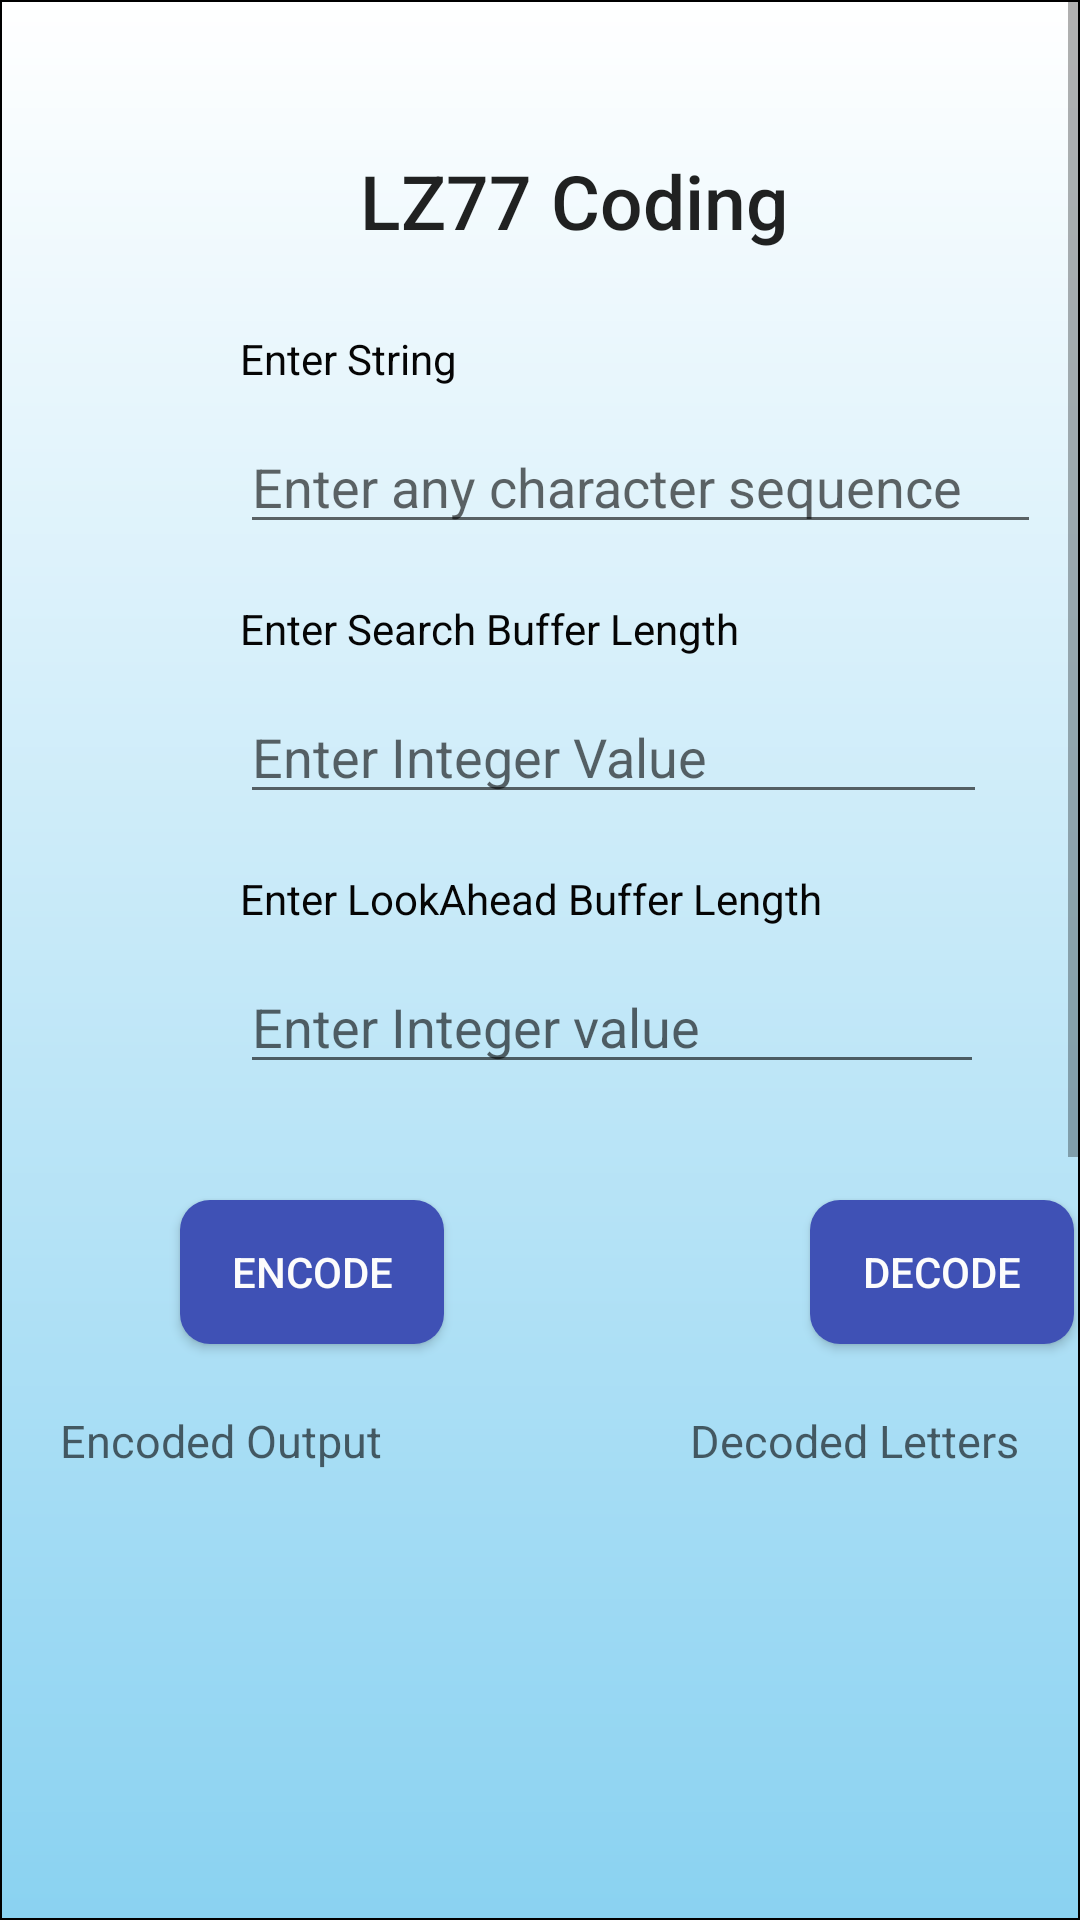

This screen was rendered from an Android layout file. Write that file and the resources it references.
<!-- AndroidManifest.xml: application theme AppTheme -->
<!-- res/layout/activity_lz7.xml -->
<?xml version="1.0" encoding="utf-8"?>
<RelativeLayout xmlns:android="http://schemas.android.com/apk/res/android"
    xmlns:app="http://schemas.android.com/apk/res-auto"
    xmlns:tools="http://schemas.android.com/tools"
    android:layout_width="match_parent"
    android:layout_height="match_parent"
    android:background="@drawable/name"

    tools:context=".lz7">

    <ScrollView
        android:layout_width="match_parent"
        android:layout_height="match_parent">
        <RelativeLayout
            android:layout_width="match_parent"
            android:layout_height="match_parent">


            <TextView
                android:id="@+id/l"
                android:layout_width="183dp"
                android:layout_height="wrap_content"
                android:layout_marginLeft="120dp"
                android:layout_marginTop="50dp"
                android:text="LZ77 Coding"
                android:textAppearance="@style/TextAppearance.AppCompat.Body2"
                android:textSize="25dp" />

            <TextView
                android:id="@+id/tv1"
                android:layout_width="wrap_content"
                android:layout_height="wrap_content"
                android:layout_marginLeft="80dp"
                android:layout_marginTop="110dp"
                android:text="Enter String "
                android:textColor="@color/black" />

            <EditText
                android:id="@+id/et1"
                android:layout_width="267dp"
                android:layout_height="wrap_content"
                android:layout_marginLeft="80dp"
                android:layout_marginTop="140dp"
                android:ems="10"
                android:hint="Enter any character sequence"
                android:inputType="textPersonName" />

    <TextView
        android:id="@+id/tv2"
        android:layout_width="wrap_content"
        android:layout_height="wrap_content"
        android:layout_marginLeft="80dp"
        android:textColor="@color/black"
        android:layout_marginTop="200dp"
        android:text="Enter Search Buffer Length " />

            <EditText
                android:id="@+id/et2"
                android:layout_width="249dp"
                android:layout_height="wrap_content"
                android:layout_marginLeft="80dp"
                android:layout_marginTop="230dp"
                android:ems="10"
                android:hint="Enter Integer Value"
                android:inputType="textPersonName" />

    <TextView
        android:id="@+id/tv3"
        android:layout_width="wrap_content"
        android:layout_height="wrap_content"
        android:layout_marginLeft="80dp"
        android:textColor="@color/black"
        android:layout_marginTop="290dp"
        android:text="Enter LookAhead Buffer Length" />

            <EditText
                android:id="@+id/et3"
                android:layout_width="248dp"
                android:layout_height="wrap_content"
                android:layout_marginLeft="80dp"
                android:layout_marginTop="320dp"
                android:ems="10"
                android:hint="Enter Integer value"
                android:inputType="textPersonName" />

    <Button
        android:id="@+id/b1"
        android:layout_width="wrap_content"
        android:layout_height="wrap_content"
        android:textColor="@color/white"
        android:background="@drawable/button_background"

        android:layout_marginLeft="60dp"
        android:layout_marginTop="400dp"
        android:text="Encode" />

            <TextView
                android:id="@+id/tv4"
                android:layout_width="185dp"
                android:layout_height="602dp"
                android:layout_marginLeft="10dp"
                android:layout_marginTop="460dp"
                android:hint="Encoded Output"
                android:padding="10dp"
                android:textColor="@color/black"
                android:textSize="15dp" />

            <Button
                android:id="@+id/b2"
                android:layout_width="wrap_content"
                android:layout_height="wrap_content"
                android:layout_marginLeft="270dp"
                android:textColor="@color/white"
                android:background="@drawable/button_background"
                android:layout_marginTop="400dp"
                android:text="Decode" />

            <TextView
                android:id="@+id/tv5"
                android:layout_width="175dp"
                android:layout_height="408dp"
                android:layout_marginLeft="220dp"
                android:layout_marginTop="460dp"
                android:hint="Decoded Letters"
                android:padding="10dp"

                android:textColor="@color/black"
                android:textSize="15dp" />



        </RelativeLayout>
    </ScrollView>
</RelativeLayout>
<!-- resources referenced by this layout -->
<resources>
  <color name="black">#050505</color>
  <color name="white">#FCFCFC</color>
  <!-- drawable button_background (drawable) -->
  <shape xmlns:android="http://schemas.android.com/apk/res/android"
      android:shape="rectangle">
      <solid android:color="@color/colorAccent"
          android:textColor="@color/white" />
      <corners android:radius="10dp" />
  </shape>
  <!-- drawable name (drawable) -->
  <?xml version="1.0" encoding="utf-8"?>
  <shape xmlns:android="http://schemas.android.com/apk/res/android" android:shape="rectangle">
      <gradient android:startColor="#FFFFFF"
          android:endColor="#8AD2F1"
          android:angle="270"/>
  
      <stroke android:width="2px"
          android:color="#000000"/>
  
  </shape>
  <style name="AppTheme" parent="Theme.AppCompat.Light.DarkActionBar">
          
          <item name="colorPrimary">@color/colorPrimary</item>
          <item name="colorPrimaryDark">@color/colorPrimaryDark</item>
          <item name="colorAccent">@color/colorAccent</item>
      </style>
  <color name="colorAccent">#3F51B5</color>
  <color name="colorPrimary">#008577</color>
  <color name="colorPrimaryDark">#F6F3F3</color>
</resources>
